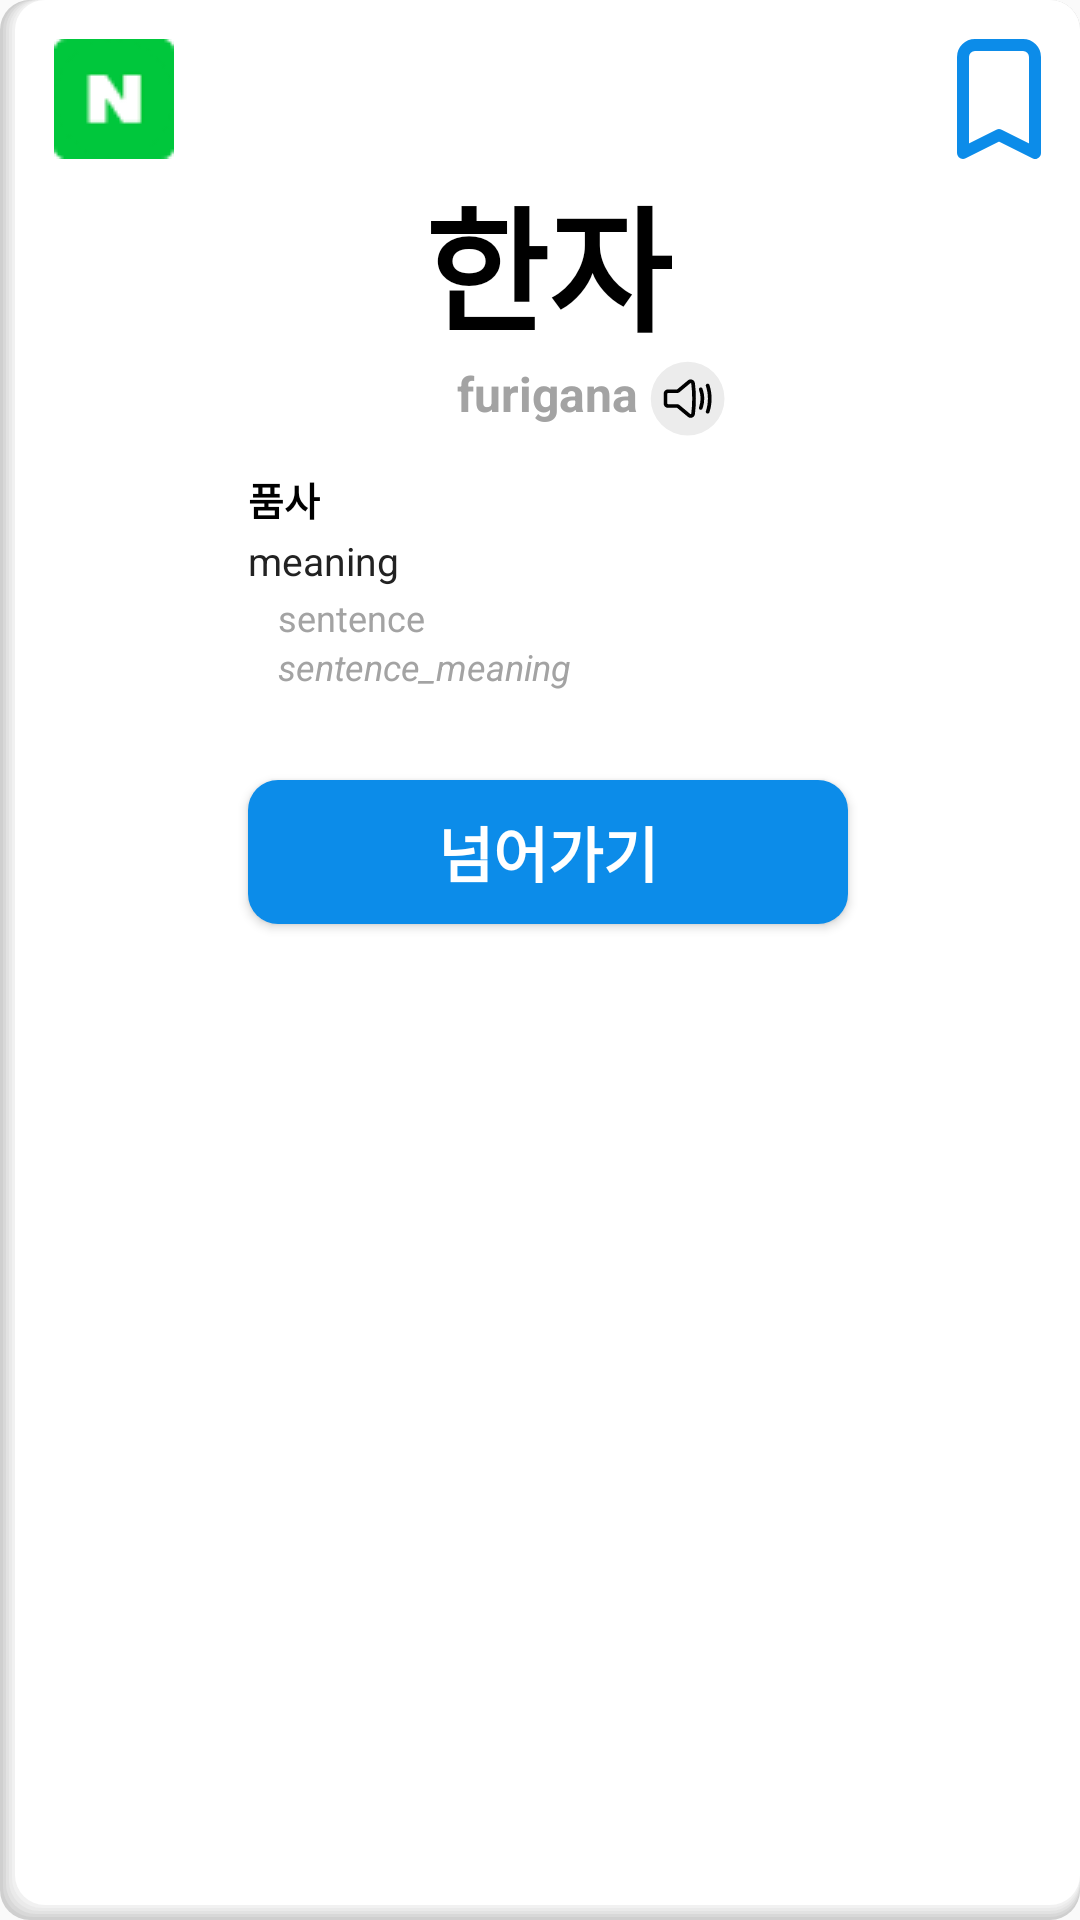

This screen was rendered from an Android layout file. Write that file and the resources it references.
<!-- AndroidManifest.xml: application theme HARU -->
<!-- res/layout/study_card_back_fragment.xml -->
<?xml version="1.0" encoding="utf-8"?>
<LinearLayout xmlns:android="http://schemas.android.com/apk/res/android"
    xmlns:app="http://schemas.android.com/apk/res-auto"
    xmlns:tools="http://schemas.android.com/tools"
    android:layout_width="match_parent"
    android:layout_height="match_parent"
    android:id="@+id/card"
    android:background="@drawable/shadow">

    <androidx.constraintlayout.widget.ConstraintLayout
        android:layout_width="match_parent"
        android:layout_height="match_parent"
        android:padding="10dp">

        <ImageButton
            android:id="@+id/naver"
            android:layout_width="wrap_content"
            android:layout_height="wrap_content"
            android:background="@drawable/style_card_check_button"
            android:src="@drawable/naver"
            android:layout_margin="3dp"
            app:layout_constraintStart_toStartOf="parent"
            app:layout_constraintTop_toTopOf="parent" />

        <ImageButton
            android:id="@+id/bookmark"
            android:layout_width="wrap_content"
            android:layout_height="wrap_content"
            android:background="@null"
            android:src="@drawable/bookmark"
            android:layout_margin="3dp"
            app:layout_constraintEnd_toEndOf="parent"
            app:layout_constraintTop_toTopOf="parent" />

        <TextView
            android:id="@+id/japanese_back"
            android:layout_width="wrap_content"
            android:layout_height="wrap_content"
            android:layout_marginTop="45dp"
            android:autoSizeTextType="uniform"
            android:maxLines="1"
            android:text="한자"
            android:textColor="@color/foreground_color"
            android:textSize="45sp"
            android:textStyle="bold"
            app:layout_constraintBottom_toTopOf="@+id/furigana"
            app:layout_constraintEnd_toEndOf="parent"
            app:layout_constraintStart_toStartOf="parent"
            app:layout_constraintTop_toTopOf="parent" />

        <TextView
            android:id="@+id/furigana"
            android:layout_width="wrap_content"
            android:layout_height="wrap_content"
            android:text="furigana"
            android:textColor="@color/card_gray"
            android:textSize="16sp"
            android:textStyle="bold"
            app:layout_constraintEnd_toEndOf="parent"
            app:layout_constraintStart_toStartOf="parent"
            app:layout_constraintTop_toBottomOf="@id/japanese_back" />

        <ImageButton
            android:id="@+id/tts_button"
            android:layout_width="wrap_content"
            android:layout_height="wrap_content"
            android:background="@null"
            android:src="@drawable/speacker"
            android:layout_marginLeft="4dp"
            app:layout_constraintTop_toTopOf="@+id/furigana"
            app:layout_constraintStart_toEndOf="@+id/furigana" />

        <LinearLayout
            android:layout_width="wrap_content"
            android:layout_height="wrap_content"
            android:orientation="vertical"
            app:layout_constraintBottom_toTopOf="@+id/guideline_horizontal_back"
            app:layout_constraintEnd_toStartOf="@+id/guideline_vertical_right"
            app:layout_constraintStart_toStartOf="@+id/guideline_vertical_left"
            app:layout_constraintTop_toBottomOf="@+id/furigana">

            <TextView
                android:id="@+id/word_class"
                android:layout_width="wrap_content"
                android:layout_height="wrap_content"
                android:layout_marginBottom="2dp"
                android:text="품사"
                android:textColor="@color/foreground_color"
                android:textSize="13sp"
                android:textStyle="bold" />

            <TextView
                android:id="@+id/meaning"
                android:layout_width="200dp"
                android:layout_height="wrap_content"
                android:layout_marginBottom="2dp"
                android:autoSizeTextType="uniform"
                android:text="meaning"
                android:textColor="@color/word_meaning_color"
                android:textSize="13sp"
                android:textStyle="normal" />

            <TextView
                android:id="@+id/sentence"
                android:layout_width="wrap_content"
                android:layout_height="wrap_content"
                android:layout_marginLeft="10dp"
                android:maxLines="1"
                android:text="sentence"
                android:textColor="@color/card_gray"
                android:textSize="12sp" />

            <TextView
                android:id="@+id/sentence_meaning"
                android:layout_width="wrap_content"
                android:layout_height="wrap_content"
                android:layout_marginLeft="10dp"
                android:maxLines="1"
                android:text="sentence_meaning"
                android:textColor="@color/card_gray"
                android:textSize="12sp"
                android:textStyle="italic" />

        </LinearLayout>
        <Button
            android:id="@+id/skip_back"
            android:layout_width="200dp"
            android:layout_height="wrap_content"
            android:layout_margin="15dp"
            android:background="@drawable/style_card_skip_button"
            android:text="넘어가기"
            android:textColor="#FFFFFF"
            android:textSize="20sp"
            android:textStyle="bold"
            app:layout_constraintEnd_toEndOf="parent"
            app:layout_constraintStart_toStartOf="parent"
            app:layout_constraintTop_toBottomOf="@id/guideline_horizontal_back" />

        <androidx.constraintlayout.widget.Guideline
            android:id="@+id/guideline_horizontal_back"
            android:layout_width="wrap_content"
            android:layout_height="wrap_content"
            android:orientation="horizontal"
            app:layout_constraintGuide_begin="235dp" />

        <androidx.constraintlayout.widget.Guideline
            android:id="@+id/guideline_vertical_left"
            android:layout_width="wrap_content"
            android:layout_height="wrap_content"
            android:orientation="vertical"
            app:layout_constraintGuide_begin="50dp" />
        <androidx.constraintlayout.widget.Guideline
            android:id="@+id/guideline_vertical_right"
            android:layout_width="wrap_content"
            android:layout_height="wrap_content"
            android:orientation="vertical"
            app:layout_constraintGuide_end="50dp" />
    </androidx.constraintlayout.widget.ConstraintLayout>
</LinearLayout>
<!-- resources referenced by this layout -->
<resources>
  <color name="card_gray">#A3A3A3</color>
  <color name="foreground_color">#FF000000</color>
  <color name="word_meaning_color">#222222</color>
  <!-- drawable bookmark (drawable) -->
  <vector android:height="40dp" android:viewportHeight="20"
      android:viewportWidth="14" android:width="28dp" xmlns:android="http://schemas.android.com/apk/res/android">
      <path android:fillColor="#00000000"
          android:pathData="M11,1H3C1.895,1 1,1.895 1,3V19L7,16L13,19V3C13,1.895 12.105,1 11,1Z"
          android:strokeColor="#0C8CE9" android:strokeLineCap="round"
          android:strokeLineJoin="round" android:strokeWidth="2"/>
  </vector>
  <!-- drawable naver: png bitmap (drawable, 803 bytes) -->
  <!-- drawable shadow: vector/xml drawable (drawable, 2577 chars, omitted) -->
  <!-- drawable speacker: vector/xml drawable (drawable, 2234 chars, omitted) -->
  <!-- drawable style_card_check_button (drawable) -->
  <?xml version="1.0" encoding="utf-8"?>
  <ripple xmlns:android="http://schemas.android.com/apk/res/android"
      android:color="#dcdcdc">
      <item>
          <shape
              android:padding="10dp"
              android:shape="rectangle" >
              <solid android:color="#FDFDFD" />
              <corners
                  android:topLeftRadius="10dp"
                  android:topRightRadius="10dp"
                  android:bottomLeftRadius="10dp"
                  android:bottomRightRadius="10dp" />
          </shape>
      </item>
  </ripple>
  <!-- drawable style_card_skip_button (drawable) -->
  <?xml version="1.0" encoding="utf-8"?>
  <shape xmlns:android="http://schemas.android.com/apk/res/android"
      android:padding="10dp"
      android:shape="rectangle" >
      <solid android:color="@color/card_button_color" />
      <corners
          android:topLeftRadius="10dp"
          android:topRightRadius="10dp"
          android:bottomLeftRadius="10dp"
          android:bottomRightRadius="10dp" />
  </shape>
  <style name="HARU" parent="Base.Theme.HARU" />
  <color name="card_button_color">#0C8CE9</color>
  <style name="Base.Theme.HARU" parent="Theme.MaterialComponents.Light.NoActionBar.Bridge">
          
          
          
          <item name="android:windowFullscreen">true</item>
      </style>
</resources>
